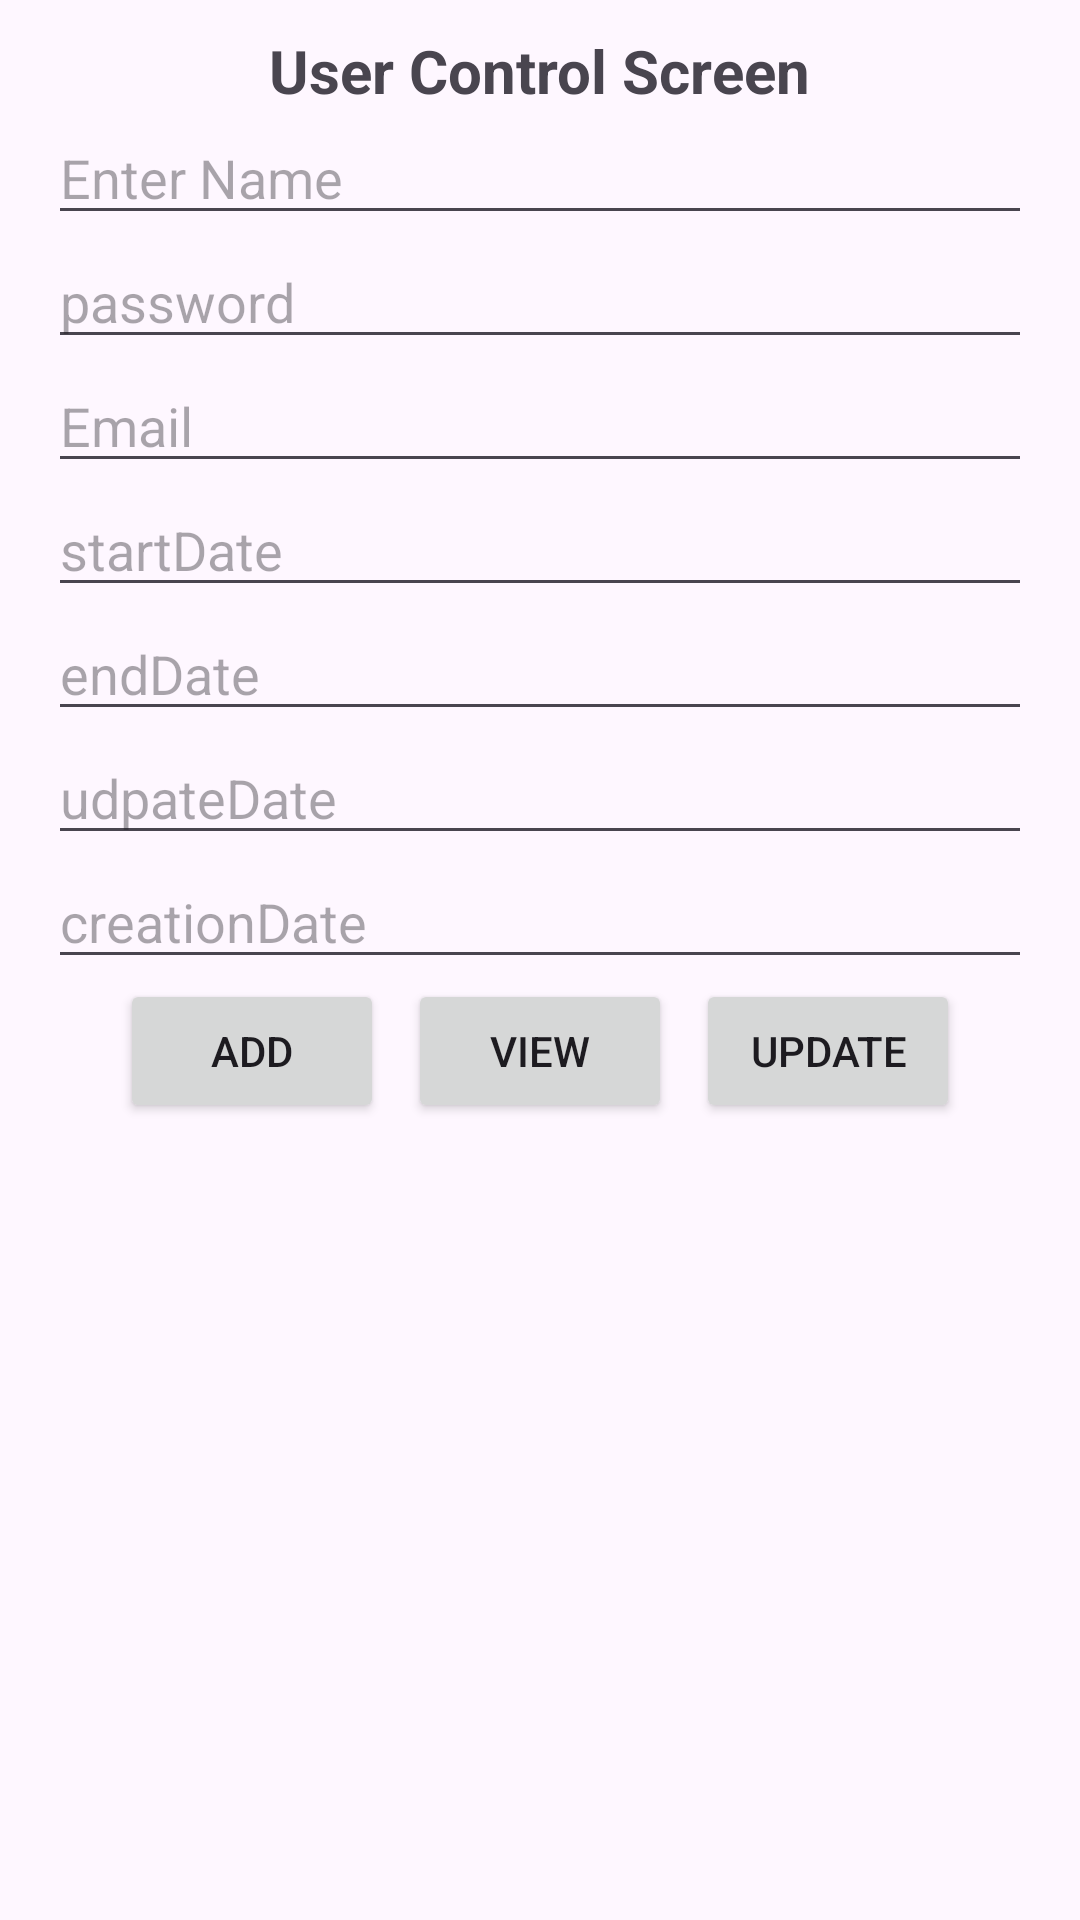

Layout XML and referenced resources for this Android screen:
<!-- AndroidManifest.xml: application theme Theme.CArParkCustomerDetails -->
<!-- res/layout/activity_user_update_screen.xml -->
<?xml version="1.0" encoding="utf-8"?>
<LinearLayout xmlns:android="http://schemas.android.com/apk/res/android"
    xmlns:app="http://schemas.android.com/apk/res-auto"
    xmlns:tools="http://schemas.android.com/tools"
    android:layout_width="match_parent"
    android:layout_height="match_parent"
    android:orientation="vertical"
    tools:context="com.cihancelik.CarParkDetails.general.userUpdateScreen.UserUpdateScreen">

    <TextView
        android:layout_width="wrap_content"
        android:layout_height="wrap_content"
        android:layout_gravity="center_horizontal"
        android:layout_marginTop="10dp"
        android:gravity="center"
        android:text="User Control Screen"
        android:textSize="20sp"
        android:textStyle="bold" />

    <EditText
        android:id="@+id/userName"
        android:layout_width="match_parent"
        android:layout_height="wrap_content"
        android:layout_marginStart="16dp"
        android:layout_marginEnd="16dp"
        android:hint="Enter Name" />

    <EditText
        android:id="@+id/userPassword"
        android:layout_width="match_parent"
        android:layout_height="wrap_content"
        android:layout_marginStart="16dp"
        android:layout_marginEnd="16dp"
        android:hint="password" />

    <EditText
        android:id="@+id/userEmail"
        android:layout_width="match_parent"
        android:layout_height="wrap_content"
        android:layout_marginStart="16dp"
        android:layout_marginEnd="16dp"
        android:hint="Email" />

    <EditText
        android:id="@+id/userStartDate"
        android:layout_width="match_parent"
        android:layout_height="wrap_content"
        android:layout_marginStart="16dp"
        android:layout_marginEnd="16dp"
        android:hint="startDate" />

    <EditText
        android:id="@+id/userEndDate"
        android:layout_width="match_parent"
        android:layout_height="wrap_content"
        android:layout_marginStart="16dp"
        android:layout_marginEnd="16dp"
        android:hint="endDate" />
    <EditText
        android:id="@+id/userUpdateDate"
        android:layout_width="match_parent"
        android:layout_height="wrap_content"
        android:layout_marginStart="16dp"
        android:layout_marginEnd="16dp"
        android:hint="udpateDate" />
    <EditText
        android:id="@+id/userCreationDate"
        android:layout_width="match_parent"
        android:layout_height="wrap_content"
        android:layout_marginStart="16dp"
        android:layout_marginEnd="16dp"
        android:hint="creationDate" />

    <LinearLayout
        android:layout_width="match_parent"
        android:layout_height="wrap_content"
        android:gravity="center">

        <Button
            android:id="@+id/btnEmpAdd"
            android:layout_width="wrap_content"
            android:layout_height="wrap_content"
            android:text="Add" />

        <Button
            android:id="@+id/btnEmpView"
            android:layout_width="wrap_content"
            android:layout_marginStart="8dp"
            android:layout_height="wrap_content"
            android:text="View" />

        <Button
            android:id="@+id/btnEmpUpdate"
            android:layout_width="wrap_content"
            android:layout_marginStart="8dp"
            android:layout_height="wrap_content"
            android:text="Update" />

    </LinearLayout>

</LinearLayout>
<!-- resources referenced by this layout -->
<resources>
  <style name="Theme.CArParkCustomerDetails" parent="Base.Theme.CArParkCustomerDetails" />
  <style name="Base.Theme.CArParkCustomerDetails" parent="Theme.Material3.DayNight.NoActionBar">
          
          
      </style>
</resources>
